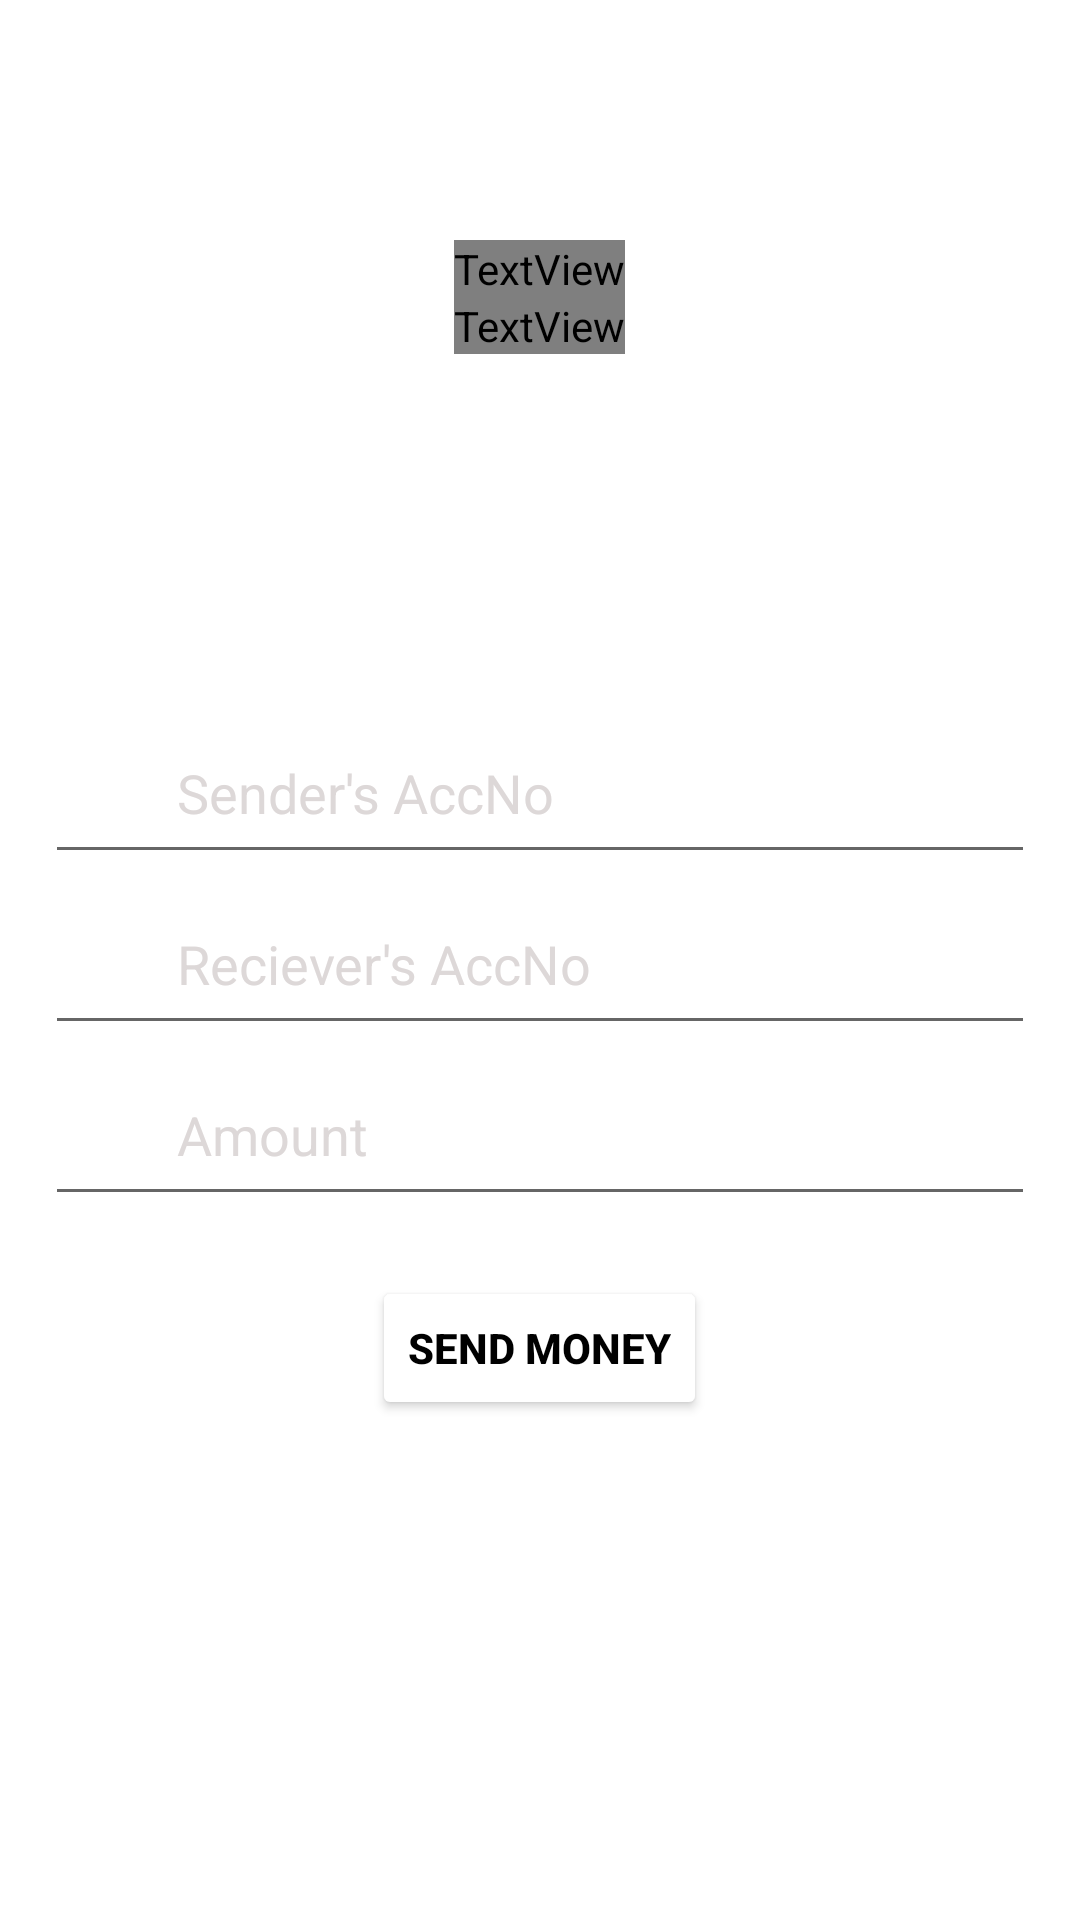

Here is an Android app screen rendered from its layout file. Give the layout XML and the strings, colors and styles it references.
<!-- AndroidManifest.xml: application theme Theme.SplitPAY -->
<!-- res/layout/activity_perform_transaction.xml -->
<?xml version="1.0" encoding="utf-8"?>
<RelativeLayout
    xmlns:android="http://schemas.android.com/apk/res/android"
    xmlns:app="http://schemas.android.com/apk/res-auto"
    xmlns:tools="http://schemas.android.com/tools"
    android:layout_width="match_parent"
    android:layout_height="match_parent"
    android:background="@drawable/bg2"
    >
    <LinearLayout
        android:id="@+id/textt"
        android:layout_width="wrap_content"
        android:layout_height="wrap_content"
        android:layout_centerHorizontal="true"
        android:layout_marginTop="80dp"
        android:orientation="vertical"
        >

        <TextView
            android:id="@+id/txt_sign"
            android:layout_width="wrap_content"
            android:layout_height="wrap_content"
            android:layout_above="@id/UserName_sign"
            android:fontFamily="@font/amaranth"
            android:text="Make"
            android:textColor="#52B610"
            android:textSize="50dp">

        </TextView>
        <TextView
            android:id="@+id/txt_transaction"
            android:layout_width="wrap_content"
            android:layout_height="wrap_content"
            android:layout_above="@id/UserName_sign"
            android:layout_marginBottom="180dp"
            android:fontFamily="@font/amaranth"
            android:text="Transaction"
            android:textSize="50dp"
            android:textColor="#F1F4EF">

        </TextView>


    </LinearLayout>


    <EditText
        android:id="@+id/sender_account_edittext"
        android:layout_width="match_parent"
        android:layout_height="wrap_content"
        android:layout_marginStart="15dp"
        android:layout_marginEnd="15dp"
        android:drawableLeft="@drawable/ic_transaction_foreground"
        android:hint="Sender's AccNo"
        android:layout_above="@id/receiver_account_edittext"
        android:textColor="#DDD8D8"
        android:textColorHint="#DDD8D8">

    </EditText>


    <EditText
        android:id="@+id/receiver_account_edittext"
        android:layout_width="match_parent"
        android:layout_height="wrap_content"
        android:layout_marginStart="15dp"
        android:layout_marginEnd="15dp"
        android:layout_centerInParent="true"
        android:drawableLeft="@drawable/ic_transaction_foreground"
        android:hint="Reciever's AccNo"
        android:textColorHint="#DDD8D8"
        android:textColor="@color/white">
    </EditText>

    <EditText
        android:id="@+id/amount_edittext"
        android:layout_width="match_parent"
        android:layout_height="wrap_content"
        android:layout_marginStart="15dp"
        android:layout_marginEnd="15dp"
        android:layout_below="@id/receiver_account_edittext"
        android:drawableLeft="@drawable/ic_money_foreground"
        android:hint="Amount"
        android:textColorHint="#DDD8D8"
        android:textColor="@color/white">
    </EditText>
    <Button
        android:id="@+id/btn_perform_transaction"
        android:layout_width="wrap_content"
        android:layout_height="wrap_content"
        android:layout_centerHorizontal="true"
        android:layout_below="@id/amount_edittext"
        android:backgroundTint="@color/white"
        android:text="Send Money"
        android:textColor="@color/black"
        android:layout_marginBottom="30dp"
        android:layout_marginTop="20dp"
        android:textStyle="bold">

    </Button>

</RelativeLayout>
<!-- resources referenced by this layout -->
<resources>
  <!-- drawable ic_money_foreground (drawable) -->
  <vector xmlns:android="http://schemas.android.com/apk/res/android"
      android:width="40dp"
      android:height="40dp"
      android:viewportWidth="24"
      android:viewportHeight="24"
      android:tint="@color/white">
    <group android:scaleX="0.58"
        android:scaleY="0.58"
        android:translateX="5.04"
        android:translateY="5.04">
      <path
          android:fillColor="@android:color/white"
          android:pathData="M5,8h2v8L5,16zM12,8L9,8c-0.55,0 -1,0.45 -1,1v6c0,0.55 0.45,1 1,1h3c0.55,0 1,-0.45 1,-1L13,9c0,-0.55 -0.45,-1 -1,-1zM11,14h-1v-4h1v4zM18,8h-3c-0.55,0 -1,0.45 -1,1v6c0,0.55 0.45,1 1,1h3c0.55,0 1,-0.45 1,-1L19,9c0,-0.55 -0.45,-1 -1,-1zM17,14h-1v-4h1v4z"/>
      <path
          android:fillColor="@android:color/white"
          android:pathData="M2,4v16h20L22,4L2,4zM4,18L4,6h16v12L4,18z"/>
    </group>
  </vector>
  <!-- drawable ic_transaction_foreground (drawable) -->
  <vector xmlns:android="http://schemas.android.com/apk/res/android"
      android:width="40dp"
      android:height="40dp"
      android:viewportWidth="24"
      android:viewportHeight="24"
      android:tint="@color/white">
    <group android:scaleX="0.58"
        android:scaleY="0.58"
        android:translateX="5.04"
        android:translateY="5.04">
      <path
          android:fillColor="@android:color/white"
          android:pathData="M16.5,12c1.38,0 2.49,-1.12 2.49,-2.5S17.88,7 16.5,7C15.12,7 14,8.12 14,9.5s1.12,2.5 2.5,2.5zM9,11c1.66,0 2.99,-1.34 2.99,-3S10.66,5 9,5C7.34,5 6,6.34 6,8s1.34,3 3,3zM16.5,14c-1.83,0 -5.5,0.92 -5.5,2.75L11,19h11v-2.25c0,-1.83 -3.67,-2.75 -5.5,-2.75zM9,13c-2.33,0 -7,1.17 -7,3.5L2,19h7v-2.25c0,-0.85 0.33,-2.34 2.37,-3.47C10.5,13.1 9.66,13 9,13z"/>
    </group>
  </vector>
  <style name="Theme.SplitPAY" parent="Theme.MaterialComponents.DayNight.DarkActionBar">
          
          <item name="colorPrimary">@color/purple_500</item>
          <item name="colorPrimaryVariant">@color/purple_700</item>
          <item name="colorOnPrimary">@color/white</item>
          
          <item name="colorSecondary">@color/teal_200</item>
          <item name="colorSecondaryVariant">@color/teal_700</item>
          <item name="colorOnSecondary">@color/black</item>
          
          <item name="android:statusBarColor">?attr/colorPrimaryVariant</item>
          
      </style>
  <!-- not gathered from this repository: default colours our renderer supplied (Android Studio template values) -->
  <color name="purple_500">#FF6200EE</color>
  <color name="purple_700">#FF3700B3</color>
  <color name="teal_200">#FF03DAC5</color>
  <color name="teal_700">#FF018786</color>
  <color name="black">#FF000000</color>
  <color name="white">#FFFFFFFF</color>
</resources>
